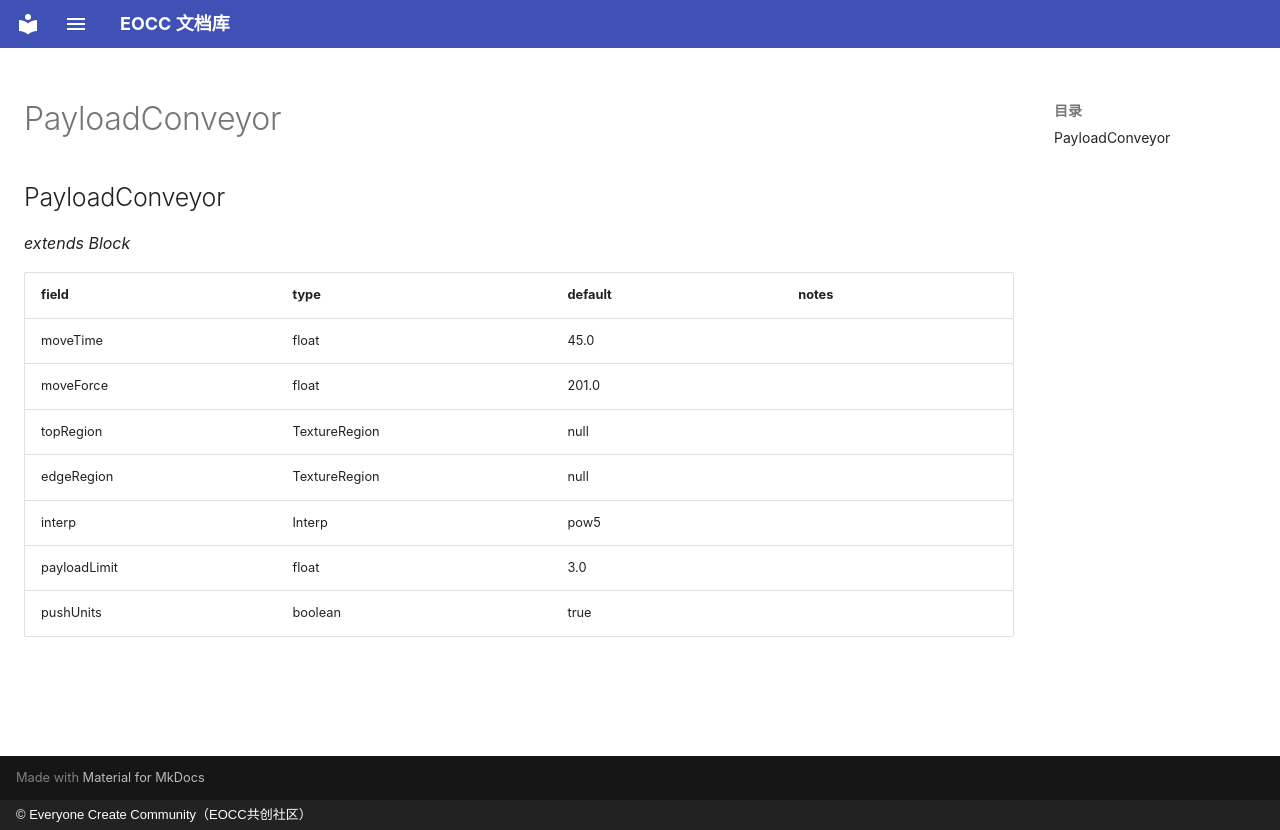

repository: eoccc/eoccc.github.io · page: wiki/mindustry/en/Modding%20Classes/PayloadConveyor/index.html · generator: mkdocs · copyright: © Everyone Create Community（EOCC共创社区）

# PayloadConveyor

## PayloadConveyor

*extends Block*

| field | type | default | notes |
|---|---|---|---|
| moveTime | float | 45.0 |  |
| moveForce | float | 201.0 |  |
| topRegion | TextureRegion | null |  |
| edgeRegion | TextureRegion | null |  |
| interp | Interp | pow5 |  |
| payloadLimit | float | 3.0 |  |
| pushUnits | boolean | true |  |
